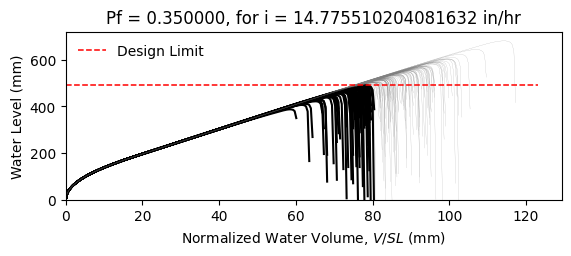

The data file committed next to this chart (first rows):
W14X22, L = 360.0 in, slope = 0.020833333333333332 in/in, dead load = 6.944444444444444e-05 kip/in…
zwlim AISC Appendix 2, zwlim DAMP, zwlim Proposed for ASCE 7, zwlim Neglect Ponding, dhnom Denver, dhnom New York, dhnom New Orleans, dh Denver, dh New York, dh New Orleans, dmax
15.16, 15.45, 13.32, 15.16, 2.379, 2.379, 2.379, 6.335, 6.335, 6.335, 21.94, Safe, 
15.16, 15.45, 13.32, 15.16, 2.379, 2.379, 2.379, 6.335, 6.335, 6.335, 19.14, Fail, 
15.16, 15.45, 13.32, 15.16, 2.379, 2.379, 2.379, 6.335, 6.335, 6.335, 18.4, Fail, 
15.16, 15.45, 13.32, 15.16, 2.379, 2.379, 2.379, 6.335, 6.335, 6.335, 21.65, Safe, 
15.16, 15.45, 13.32, 15.16, 2.379, 2.379, 2.379, 6.335, 6.335, 6.335, 18.15, Fail, 
15.16, 15.45, 13.32, 15.16, 2.379, 2.379, 2.379, 6.335, 6.335, 6.335, 26.83, Safe, 
15.16, 15.45, 13.32, 15.16, 2.379, 2.379, 2.379, 6.335, 6.335, 6.335, 20.23, Safe, 
15.16, 15.45, 13.32, 15.16, 2.379, 2.379, 2.379, 6.335, 6.335, 6.335, 18.33, Fail, 
15.16, 15.45, 13.32, 15.16, 2.379, 2.379, 2.379, 6.335, 6.335, 6.335, 21.16, Safe, 
15.16, 15.45, 13.32, 15.16, 2.379, 2.379, 2.379, 6.335, 6.335, 6.335, 19.87, Safe, 
15.16, 15.45, 13.32, 15.16, 2.379, 2.379, 2.379, 6.335, 6.335, 6.335, 17.49, Fail, 
15.16, 15.45, 13.32, 15.16, 2.379, 2.379, 2.379, 6.335, 6.335, 6.335, 16.88, Fail, 
15.16, 15.45, 13.32, 15.16, 2.379, 2.379, 2.379, 6.335, 6.335, 6.335, 21.35, Safe, 
15.16, 15.45, 13.32, 15.16, 2.379, 2.379, 2.379, 6.335, 6.335, 6.335, 18.74, Fail, 
15.16, 15.45, 13.32, 15.16, 2.379, 2.379, 2.379, 6.335, 6.335, 6.335, 21.75, Safe, 
15.16, 15.45, 13.32, 15.16, 2.379, 2.379, 2.379, 6.335, 6.335, 6.335, 19.74, Safe, 
15.16, 15.45, 13.32, 15.16, 2.379, 2.379, 2.379, 6.335, 6.335, 6.335, 20.41, Safe, 
15.16, 15.45, 13.32, 15.16, 2.379, 2.379, 2.379, 6.335, 6.335, 6.335, 22.35, Safe, 
15.16, 15.45, 13.32, 15.16, 2.379, 2.379, 2.379, 6.335, 6.335, 6.335, 18.25, Fail, 
15.16, 15.45, 13.32, 15.16, 2.379, 2.379, 2.379, 6.335, 6.335, 6.335, 19.2, Fail, 
15.16, 15.45, 13.32, 15.16, 2.379, 2.379, 2.379, 6.335, 6.335, 6.335, 18.17, Fail, 
15.16, 15.45, 13.32, 15.16, 2.379, 2.379, 2.379, 6.335, 6.335, 6.335, 21.58, Safe, 
15.16, 15.45, 13.32, 15.16, 2.379, 2.379, 2.379, 6.335, 6.335, 6.335, 22.47, Safe, 
15.16, 15.45, 13.32, 15.16, 2.379, 2.379, 2.379, 6.335, 6.335, 6.335, 19.97, Safe, 
15.16, 15.45, 13.32, 15.16, 2.379, 2.379, 2.379, 6.335, 6.335, 6.335, 19.09, Fail, 
15.16, 15.45, 13.32, 15.16, 2.379, 2.379, 2.379, 6.335, 6.335, 6.335, 16.81, Fail, 
15.16, 15.45, 13.32, 15.16, 2.379, 2.379, 2.379, 6.335, 6.335, 6.335, 21.06, Safe, 
15.16, 15.45, 13.32, 15.16, 2.379, 2.379, 2.379, 6.335, 6.335, 6.335, 20.75, Safe, 
15.16, 15.45, 13.32, 15.16, 2.379, 2.379, 2.379, 6.335, 6.335, 6.335, 18.35, Fail, 
15.16, 15.45, 13.32, 15.16, 2.379, 2.379, 2.379, 6.335, 6.335, 6.335, 23.2, Safe, 
15.16, 15.45, 13.32, 15.16, 2.379, 2.379, 2.379, 6.335, 6.335, 6.335, 20.35, Safe, 
15.16, 15.45, 13.32, 15.16, 2.379, 2.379, 2.379, 6.335, 6.335, 6.335, 21.09, Safe, 
15.16, 15.45, 13.32, 15.16, 2.379, 2.379, 2.379, 6.335, 6.335, 6.335, 18.91, Fail, 
15.16, 15.45, 13.32, 15.16, 2.379, 2.379, 2.379, 6.335, 6.335, 6.335, 22.51, Safe, 
15.16, 15.45, 13.32, 15.16, 2.379, 2.379, 2.379, 6.335, 6.335, 6.335, 21.4, Safe, 
15.16, 15.45, 13.32, 15.16, 2.379, 2.379, 2.379, 6.335, 6.335, 6.335, 18.28, Fail, 
15.16, 15.45, 13.32, 15.16, 2.379, 2.379, 2.379, 6.335, 6.335, 6.335, 20.71, Safe, 
15.16, 15.45, 13.32, 15.16, 2.379, 2.379, 2.379, 6.335, 6.335, 6.335, 21.06, Safe, 
15.16, 15.45, 13.32, 15.16, 2.379, 2.379, 2.379, 6.335, 6.335, 6.335, 21.95, Safe, 
15.16, 15.45, 13.32, 15.16, 2.379, 2.379, 2.379, 6.335, 6.335, 6.335, 17.69, Fail, 
15.16, 15.45, 13.32, 15.16, 2.379, 2.379, 2.379, 6.335, 6.335, 6.335, 22.42, Safe, 
15.16, 15.45, 13.32, 15.16, 2.379, 2.379, 2.379, 6.335, 6.335, 6.335, 18.93, Fail, 
15.16, 15.45, 13.32, 15.16, 2.379, 2.379, 2.379, 6.335, 6.335, 6.335, 19.88, Safe, 
15.16, 15.45, 13.32, 15.16, 2.379, 2.379, 2.379, 6.335, 6.335, 6.335, 19.39, Fail, 
15.16, 15.45, 13.32, 15.16, 2.379, 2.379, 2.379, 6.335, 6.335, 6.335, 22.16, Safe, 
15.16, 15.45, 13.32, 15.16, 2.379, 2.379, 2.379, 6.335, 6.335, 6.335, 17.28, Fail, 
15.16, 15.45, 13.32, 15.16, 2.379, 2.379, 2.379, 6.335, 6.335, 6.335, 20.22, Safe, 
15.16, 15.45, 13.32, 15.16, 2.379, 2.379, 2.379, 6.335, 6.335, 6.335, 18.9, Fail, 
15.16, 15.45, 13.32, 15.16, 2.379, 2.379, 2.379, 6.335, 6.335, 6.335, 20.27, Safe, 
15.16, 15.45, 13.32, 15.16, 2.379, 2.379, 2.379, 6.335, 6.335, 6.335, 18.46, Fail, 
15.16, 15.45, 13.32, 15.16, 2.379, 2.379, 2.379, 6.335, 6.335, 6.335, 21.62, Safe, 
15.16, 15.45, 13.32, 15.16, 2.379, 2.379, 2.379, 6.335, 6.335, 6.335, 16.19, Fail, 
15.16, 15.45, 13.32, 15.16, 2.379, 2.379, 2.379, 6.335, 6.335, 6.335, 20.33, Safe, 
15.16, 15.45, 13.32, 15.16, 2.379, 2.379, 2.379, 6.335, 6.335, 6.335, 18.89, Fail, 
15.16, 15.45, 13.32, 15.16, 2.379, 2.379, 2.379, 6.335, 6.335, 6.335, 23.07, Safe, 
15.16, 15.45, 13.32, 15.16, 2.379, 2.379, 2.379, 6.335, 6.335, 6.335, 18.79, Fail, 
15.16, 15.45, 13.32, 15.16, 2.379, 2.379, 2.379, 6.335, 6.335, 6.335, 19.88, Safe, 
15.16, 15.45, 13.32, 15.16, 2.379, 2.379, 2.379, 6.335, 6.335, 6.335, 18.74, Fail, 
15.16, 15.45, 13.32, 15.16, 2.379, 2.379, 2.379, 6.335, 6.335, 6.335, 16.96, Fail, 
... 142 more rows
